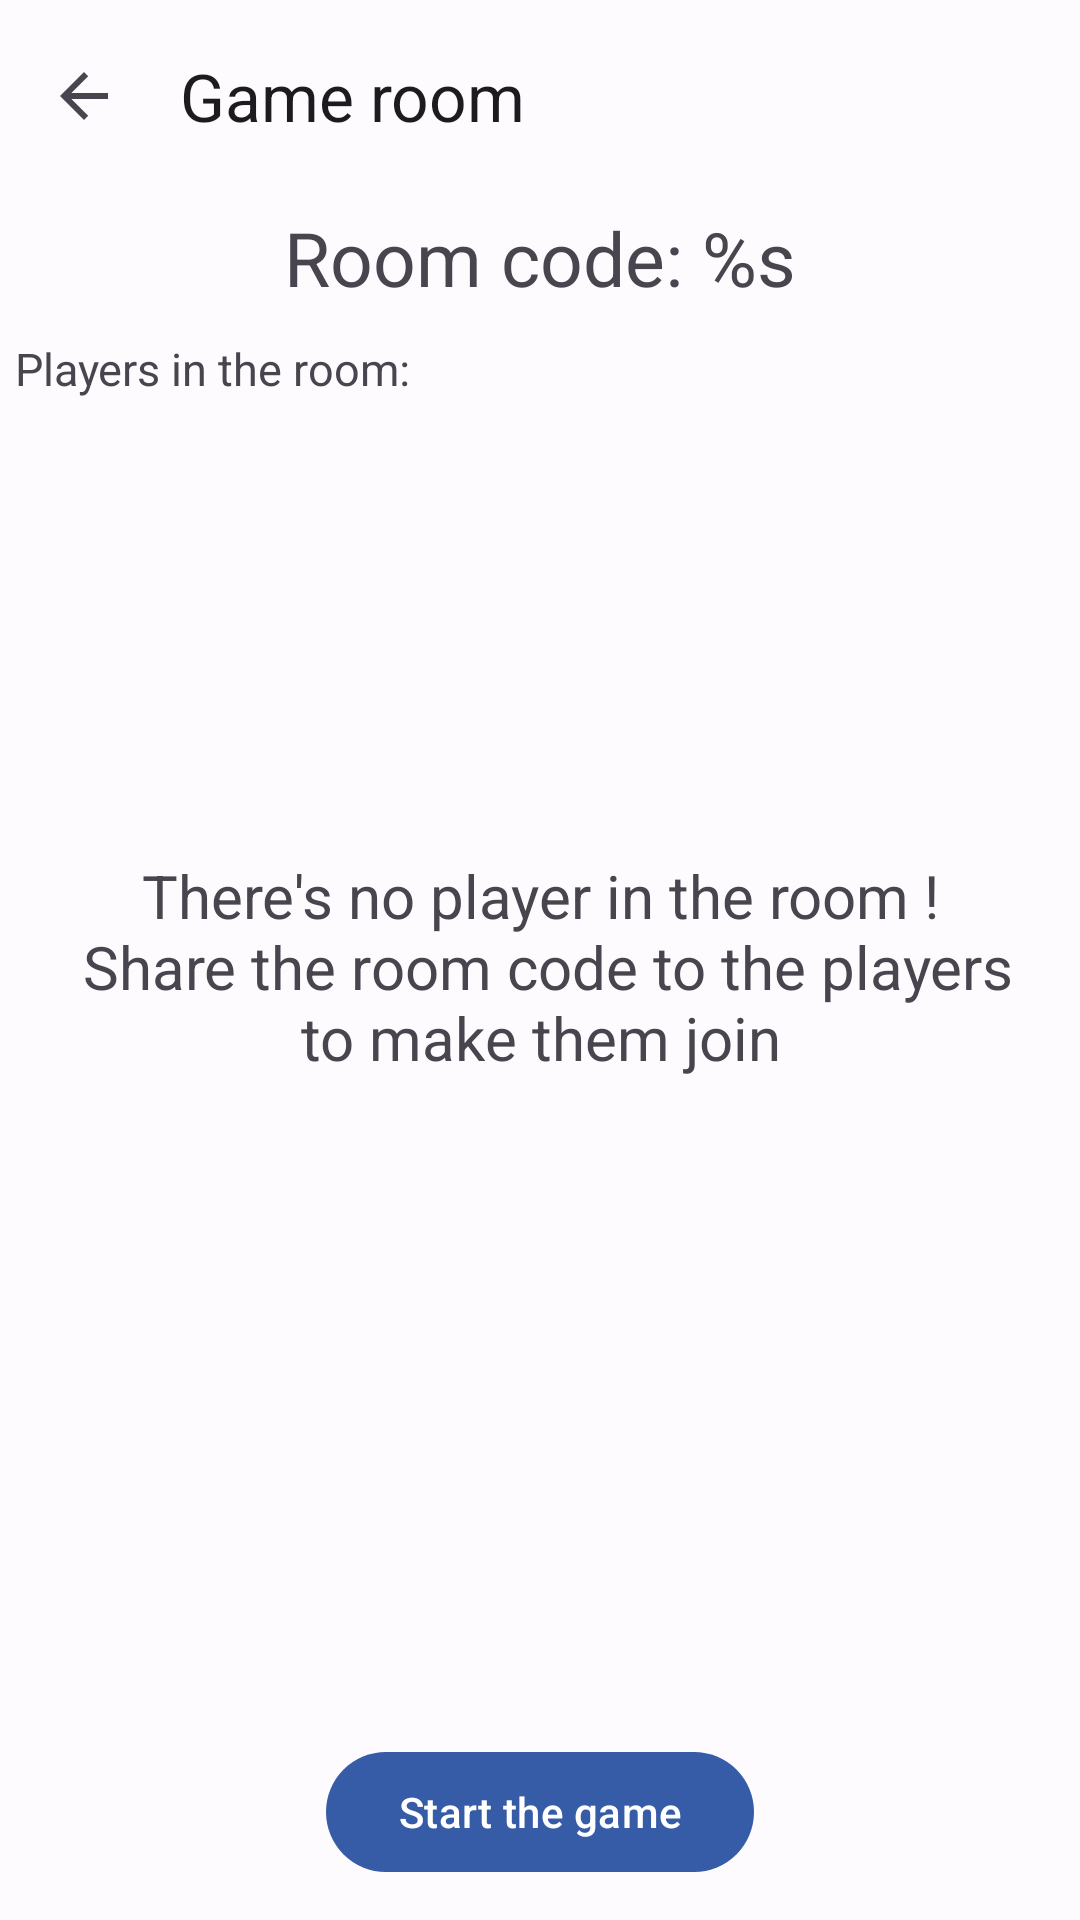

Write the Android layout XML for this screen, with the resource values it uses.
<!-- AndroidManifest.xml: application theme Theme.ChaseTags -->
<!-- res/layout/activity_multiplayer_room.xml -->
<?xml version="1.0" encoding="utf-8"?>
<androidx.constraintlayout.widget.ConstraintLayout xmlns:android="http://schemas.android.com/apk/res/android"
    xmlns:app="http://schemas.android.com/apk/res-auto"
    xmlns:tools="http://schemas.android.com/tools"
    android:layout_width="match_parent"
    android:layout_height="match_parent"
    tools:context=".MultiplayerRoom">

    <com.google.android.material.appbar.MaterialToolbar
        android:id="@+id/topAppBar"
        android:layout_width="match_parent"
        android:layout_height="?attr/actionBarSize"
        app:layout_constraintEnd_toEndOf="parent"
        app:layout_constraintStart_toStartOf="parent"
        app:layout_constraintTop_toTopOf="parent"
        app:navigationIcon="?attr/actionModeCloseDrawable"
        app:title="@string/game_room" />

    <TextView
        android:id="@+id/roomCode"
        android:layout_width="wrap_content"
        android:layout_height="wrap_content"
        android:textSize="25sp"
        android:layout_marginTop="5dp"
        android:text="@string/party_code"
        app:layout_constraintStart_toStartOf="parent"
        app:layout_constraintEnd_toEndOf="parent"
        app:layout_constraintTop_toBottomOf="@id/topAppBar"/>

    <TextView
        android:id="@+id/textView"
        android:layout_width="wrap_content"
        android:layout_height="wrap_content"
        android:textSize="15sp"
        android:layout_marginTop="10dp"
        android:text="@string/players_in_room"
        app:layout_constraintStart_toStartOf="@id/player_list"
        app:layout_constraintTop_toBottomOf="@id/roomCode"/>

    <TextView
        android:id="@+id/no_player"
        android:layout_width="wrap_content"
        android:layout_height="wrap_content"
        android:text="@string/no_player_in_game"
        android:textSize="20sp"
        android:padding="20dp"
        app:layout_constraintBottom_toTopOf="@id/start_game"
        app:layout_constraintTop_toBottomOf="@id/topAppBar"
        app:layout_constraintLeft_toLeftOf="parent"
        app:layout_constraintRight_toRightOf="parent"
        android:textAlignment="center" />

    <ListView
        android:id="@+id/player_list"
        android:layout_width="match_parent"
        android:layout_height="0dp"
        android:layout_marginEnd="5dp"
        android:layout_marginStart="5dp"
        android:layout_marginBottom="10dp"
        android:layout_marginTop="10dp"
        app:layout_constraintStart_toStartOf="parent"
        app:layout_constraintEnd_toEndOf="parent"
        app:layout_constraintBottom_toTopOf="@id/start_game"
        app:layout_constraintTop_toBottomOf="@id/textView"/>

    <com.google.android.material.button.MaterialButton
        android:id="@+id/start_game"
        android:layout_width="wrap_content"
        android:layout_height="wrap_content"
        android:text="@string/start_game_button"
        app:layout_constraintStart_toStartOf="parent"
        app:layout_constraintEnd_toEndOf="parent"
        app:layout_constraintBottom_toBottomOf="parent"
        app:layout_constraintTop_toTopOf="parent"
        app:layout_constraintVertical_bias="0.98"/>

</androidx.constraintlayout.widget.ConstraintLayout>
<!-- resources referenced by this layout -->
<resources>
  <string name="game_room">Game room</string>
  <string name="no_player_in_game">There\'s no player in the room !\n Share the room code to the players to make them join</string>
  <string name="party_code">Room code: %s</string>
  <string name="players_in_room">Players in the room:</string>
  <string name="start_game_button">Start the game</string>
  <color name="md_theme_light_primary">#365CA8</color>
  <color name="md_theme_light_primaryContainer">#D9E2FF</color>
  <color name="md_theme_light_onPrimary">#FFFFFF</color>
  <color name="md_theme_light_onPrimaryContainer">#001944</color>
  <color name="md_theme_light_secondary">#575E71</color>
  <color name="md_theme_light_secondaryContainer">#DCE2F9</color>
  <color name="md_theme_light_onSecondary">#FFFFFF</color>
  <color name="md_theme_light_onSecondaryContainer">#141B2C</color>
  <color name="md_theme_light_tertiary">#725572</color>
  <color name="md_theme_light_tertiaryContainer">#FDD7FA</color>
  <color name="md_theme_light_onTertiary">#FFFFFF</color>
  <color name="md_theme_light_onTertiaryContainer">#2A132C</color>
  <color name="md_theme_light_error">#BA1A1A</color>
  <color name="md_theme_light_errorContainer">#FFDAD6</color>
  <color name="md_theme_light_onError">#FFFFFF</color>
  <color name="md_theme_light_onErrorContainer">#410002</color>
  <color name="md_theme_light_outline">#757780</color>
  <color name="md_theme_light_background">#FEFBFF</color>
  <color name="md_theme_light_onBackground">#1B1B1F</color>
  <color name="md_theme_light_surface">#FEFBFF</color>
  <color name="md_theme_light_onSurface">#1B1B1F</color>
  <color name="md_theme_light_surfaceVariant">#E1E2EC</color>
  <color name="md_theme_light_onSurfaceVariant">#44464F</color>
  <color name="md_theme_light_inverseSurface">#303034</color>
  <color name="md_theme_light_inverseOnSurface">#F2F0F4</color>
  <color name="md_theme_light_inversePrimary">#AFC6FF</color>
</resources>
